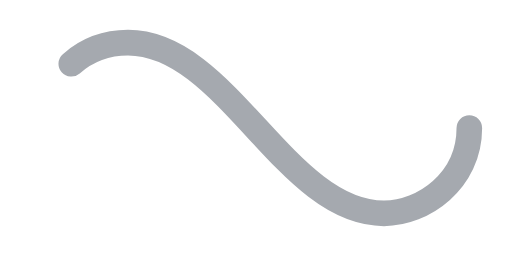
t = 0.00 s
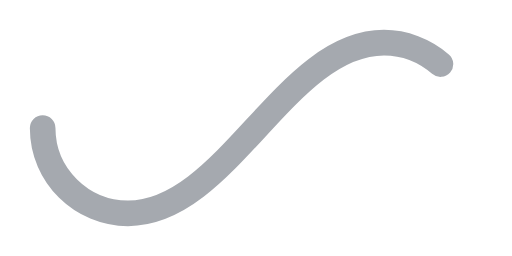
t = 0.50 s
t = 1.00 s: frame unchanged from t = 0.00 s, image omitted
t = 1.50 s: frame unchanged from t = 0.50 s, image omitted

The animated SVG that drew these frames (rendered in a browser with its animation timeline set to each time). Animation: 1 SMIL element (animate=1); one cycle of 2.00 s, repeats indefinitely.

﻿<svg xmlns='http://www.w3.org/2000/svg' viewBox='0 0 300 150'><path fill='none' stroke='#A5A9AF' stroke-width='15' stroke-linecap='round' stroke-dasharray='300 385' stroke-dashoffset='0' d='M275 75c0 31-27 50-50 50-58 0-92-100-150-100-28 0-50 22-50 50s23 50 50 50c58 0 92-100 150-100 24 0 50 19 50 50Z'><animate attributeName='stroke-dashoffset' calcMode='spline' dur='2' values='685;-685' keySplines='0 0 1 1' repeatCount='indefinite'></animate></path></svg>